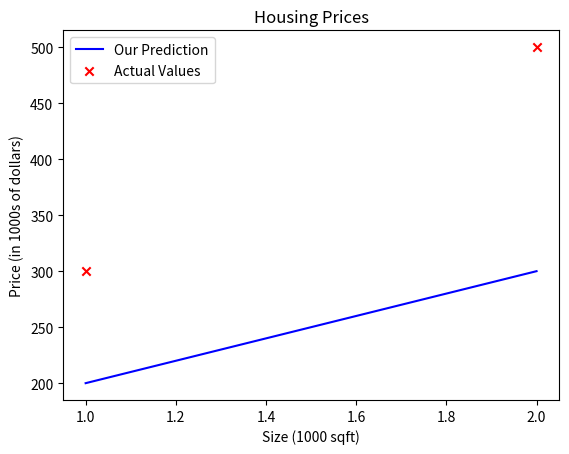

Write the Python code that produced this figure.
import numpy as np
import matplotlib.pyplot as plt

# x_train is the input variable (size in 1000 square feet)
# y_train is the target (price in 1000s of dollars)
x_train = np.array([1.0, 2.0])
y_train = np.array([300.0, 500.0])

print(f"x_train = {x_train}")
print(f"y_train = {y_train}")

# m is the number of training examples
print(f"x_train.shape: {x_train.shape}")

# Number of training examples
m = x_train.shape[0]
print(f"Number of training examples is: {m}")

# Alternative method to get the number of training examples
# m = len(x_train)
# print(f"Number of training examples is: {m}")

# .shape is generally used for multi-dimensional arrays
# len is generally used for one-dimensional arrays

# Training example
i = 0
x_i = x_train[i]
y_i = y_train[i]
print(f"(x^({i}), y^({i})) = ({x_i}, {y_i})")

w = 100
b = 100
print(f"w: {w}")
print(f"b: {b}")

def compute_model_output(x, w, b):
    """
    Computes the prediction of a linear model
    Args:
      x (ndarray (m,)): Data, m examples 
      w,b (scalar)    : model parameters  
    Returns
      f_wb (ndarray (m,)): model prediction
    """
    m = x.shape[0]
    f_wb = np.zeros(m)
    for i in range(m):
        f_wb[i] = w * x[i] + b
        
    return f_wb

tmp_f_wb = compute_model_output(x_train, w, b,)

# Plot our model prediction
plt.plot(x_train, tmp_f_wb, c='b',label='Our Prediction')

# Plot the data points
plt.scatter(x_train, y_train, marker='x', c='r',label='Actual Values')

# Set the title
plt.title("Housing Prices")
# Set the y-axis label
plt.ylabel('Price (in 1000s of dollars)')
# Set the x-axis label
plt.xlabel('Size (1000 sqft)')
plt.legend()
plt.show()

w = 200                         
b = 100    
x_i = 1.2
cost_1200sqft = w * x_i + b    

print(f"${cost_1200sqft:.0f} thousand dollars")
